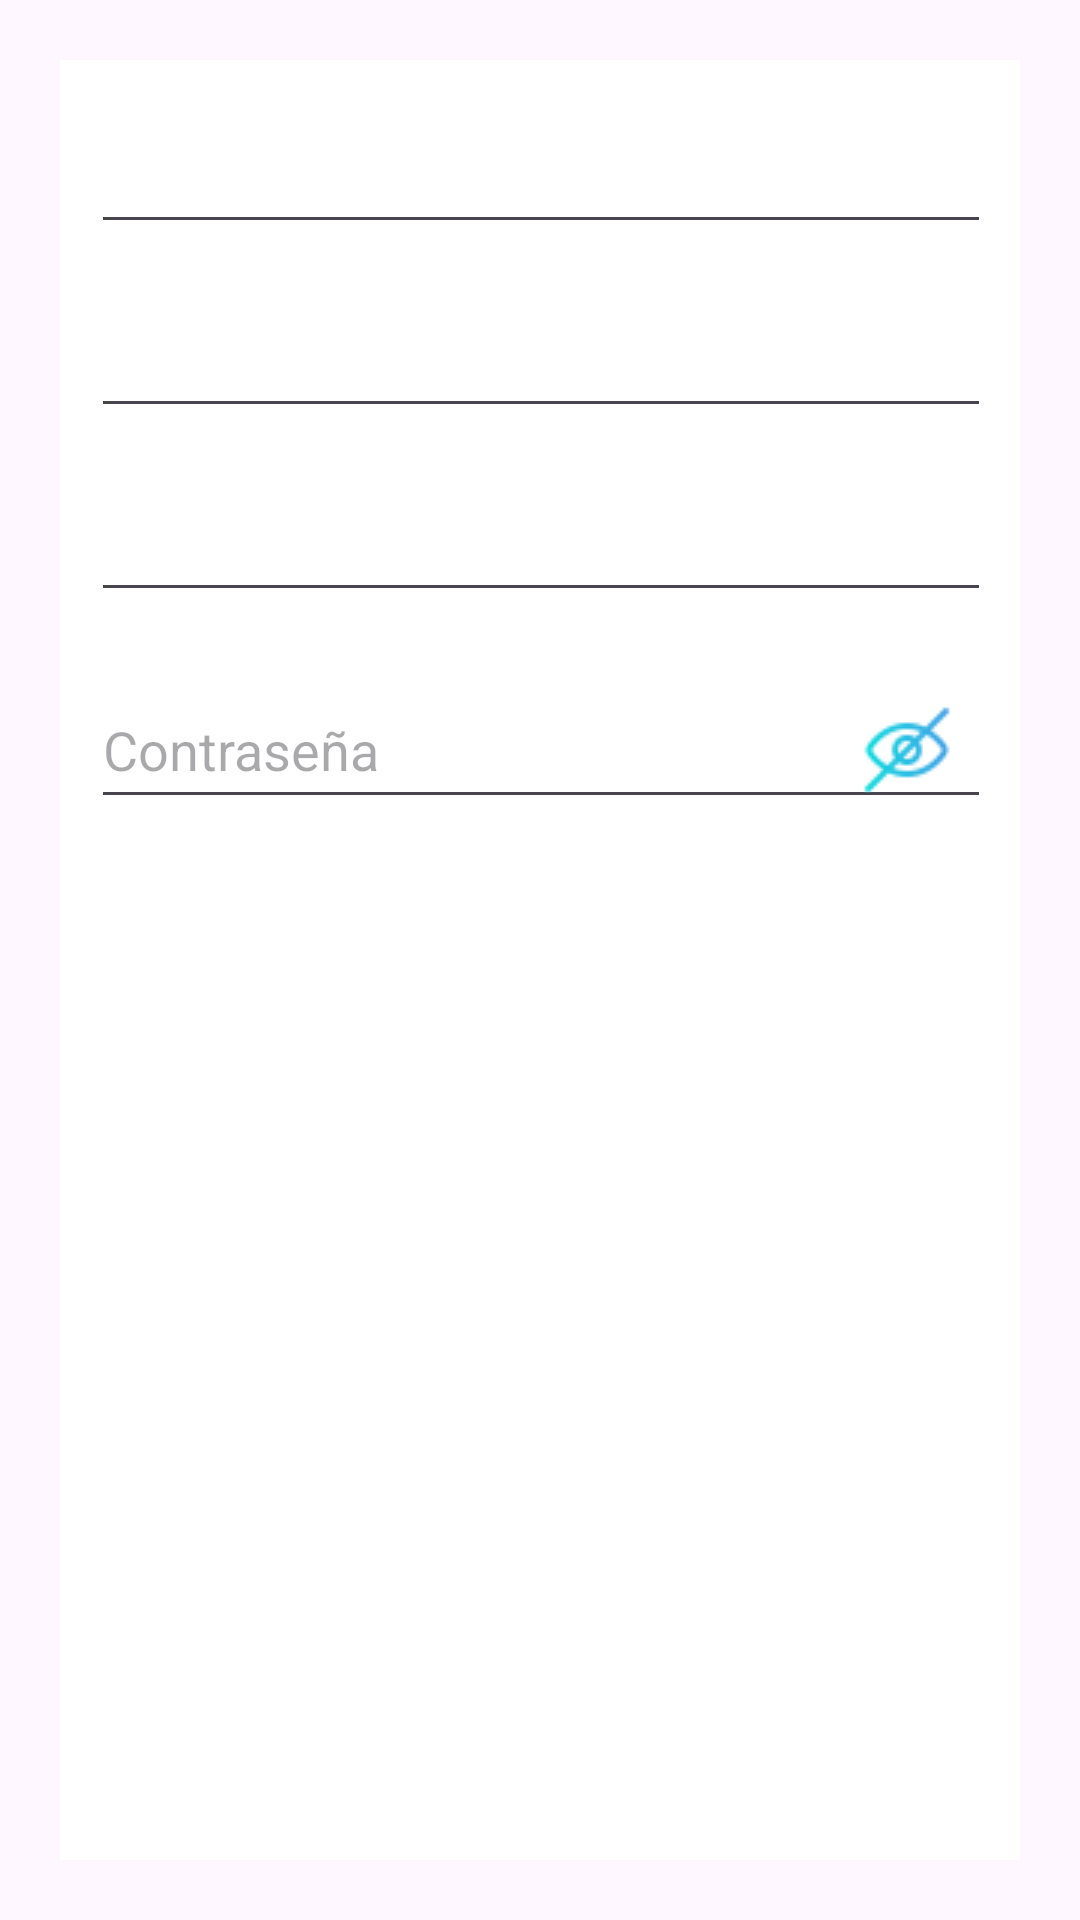

Produce the Android XML layout that renders to this screen, including the resource entries it uses.
<!-- AndroidManifest.xml: application theme Theme.BookCloud -->
<!-- res/layout/view_detail_usercopy.xml -->
<?xml version="1.0" encoding="utf-8"?>
<androidx.constraintlayout.widget.ConstraintLayout xmlns:android="http://schemas.android.com/apk/res/android"
    xmlns:app="http://schemas.android.com/apk/res-auto"
    xmlns:tools="http://schemas.android.com/tools"
    android:layout_width="match_parent"
    android:layout_height="match_parent"
    android:padding="20dp"
    tools:context=".Ui.dialog.DialogProfileUser">

    <androidx.cardview.widget.CardView
        android:id="@+id/cardView"
        android:layout_width="405dp"
        android:layout_height="0dp"
        app:layout_constraintBottom_toBottomOf="parent"
        app:layout_constraintEnd_toEndOf="parent"
        app:layout_constraintStart_toStartOf="parent"
        app:layout_constraintTop_toTopOf="parent">

        <androidx.constraintlayout.widget.ConstraintLayout
            android:layout_width="match_parent"
            android:layout_height="match_parent">

            <EditText
                android:id="@+id/textNombre"
                android:layout_width="300dp"
                android:layout_height="wrap_content"
                android:layout_marginTop="20dp"
                app:layout_constraintEnd_toEndOf="parent"
                app:layout_constraintStart_toStartOf="parent"
                app:layout_constraintTop_toTopOf="parent" />

            <EditText
                android:id="@+id/textApellido"
                android:layout_width="300dp"
                android:layout_height="wrap_content"
                android:layout_marginTop="20dp"
                app:layout_constraintEnd_toEndOf="@+id/textNombre"
                app:layout_constraintStart_toStartOf="@+id/textNombre"
                app:layout_constraintTop_toBottomOf="@+id/textNombre" />

            <EditText
                android:id="@+id/textCorreo"
                android:layout_width="300dp"
                android:layout_height="wrap_content"
                android:layout_marginTop="20dp"
                app:layout_constraintEnd_toEndOf="@+id/textApellido"
                app:layout_constraintStart_toStartOf="@+id/textApellido"
                app:layout_constraintTop_toBottomOf="@+id/textApellido" />

            <EditText
                android:id="@+id/editTextPassword"
                android:layout_width="300dp"
                android:layout_height="wrap_content"
                android:layout_marginTop="20dp"
                android:drawableEnd="@drawable/ojo"
                android:hint="Contraseña"
                android:inputType="textPassword"
                android:paddingEnd="12dp"
                app:layout_constraintEnd_toEndOf="@+id/textCorreo"
                app:layout_constraintStart_toStartOf="@+id/textCorreo"
                app:layout_constraintTop_toBottomOf="@+id/textCorreo" />

            <androidx.recyclerview.widget.RecyclerView
                android:id="@+id/recycledDetailsUser"
                android:layout_width="wrap_content"
                android:layout_height="wrap_content"
                app:layout_constraintBottom_toBottomOf="parent"
                app:layout_constraintEnd_toEndOf="parent"
                app:layout_constraintStart_toStartOf="parent"
                app:layout_constraintTop_toBottomOf="@+id/editTextPassword" />
        </androidx.constraintlayout.widget.ConstraintLayout>

    </androidx.cardview.widget.CardView>

</androidx.constraintlayout.widget.ConstraintLayout>
<!-- resources referenced by this layout -->
<resources>
  <!-- drawable ojo: png bitmap (drawable, 1364 bytes) -->
  <style name="Theme.BookCloud" parent="Base.Theme.BookCloud" />
  <style name="Base.Theme.BookCloud" parent="Theme.Material3.DayNight.NoActionBar">
          
          
      </style>
</resources>
